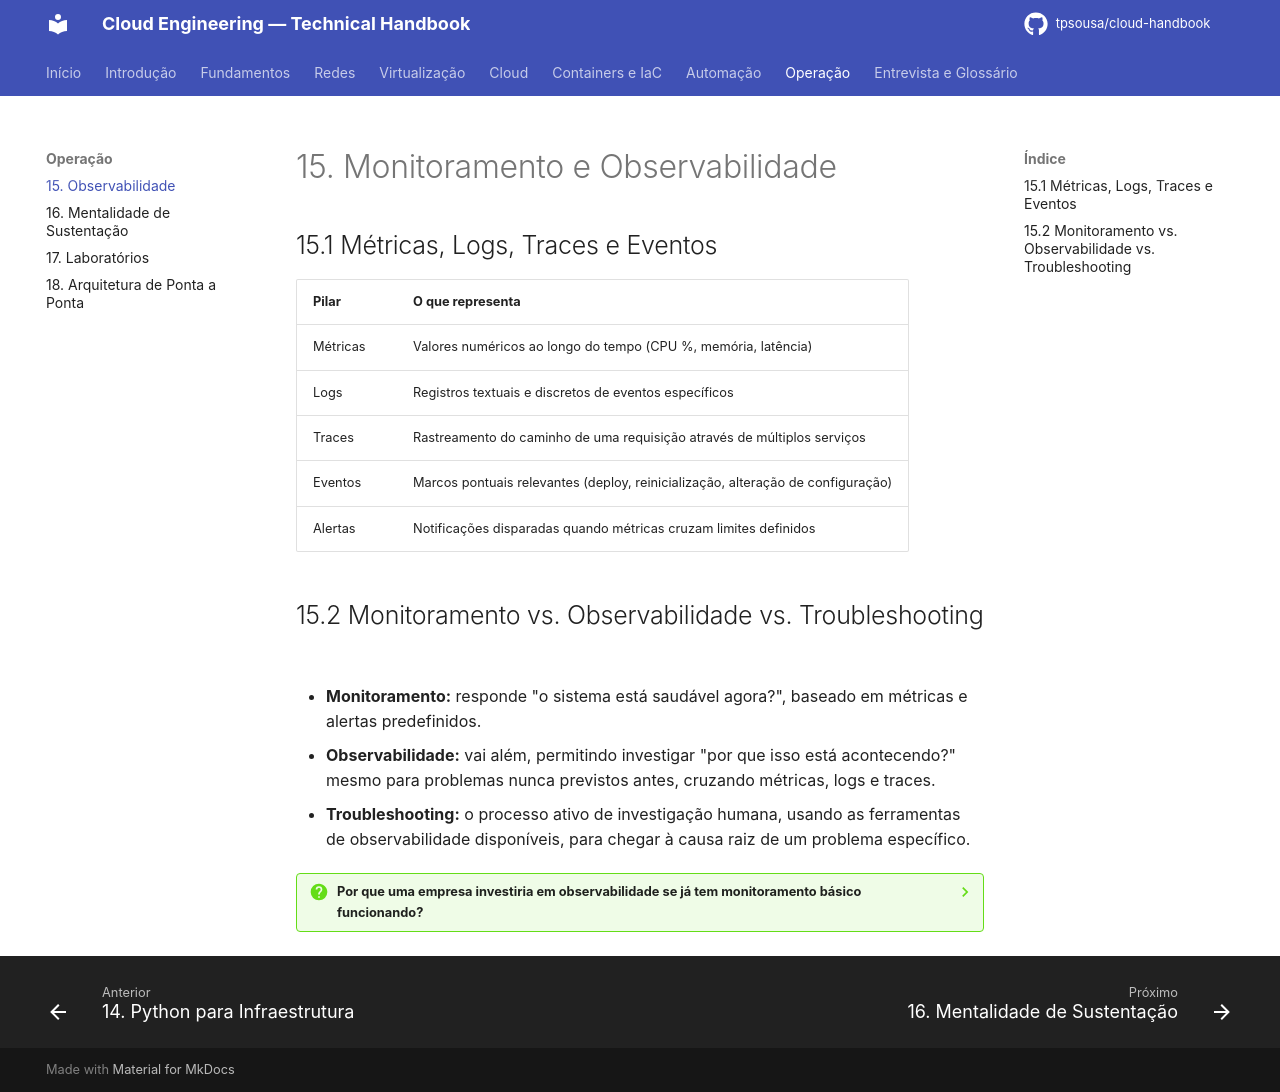

repository: tpsousa/cloud-handbook · page: 15-observabilidade/index.html · generator: mkdocs

# 15. Monitoramento e Observabilidade

## 15.1 Métricas, Logs, Traces e Eventos

| Pilar | O que representa |
|---|---|
| Métricas | Valores numéricos ao longo do tempo (CPU %, memória, latência) |
| Logs | Registros textuais e discretos de eventos específicos |
| Traces | Rastreamento do caminho de uma requisição através de múltiplos serviços |
| Eventos | Marcos pontuais relevantes (deploy, reinicialização, alteração de configuração) |
| Alertas | Notificações disparadas quando métricas cruzam limites definidos |

## 15.2 Monitoramento vs. Observabilidade vs. Troubleshooting

- **Monitoramento:** responde "o sistema está saudável agora?", baseado em métricas e alertas predefinidos.
- **Observabilidade:** vai além, permitindo investigar "por que isso está acontecendo?" mesmo para problemas nunca previstos antes, cruzando métricas, logs e traces.
- **Troubleshooting:** o processo ativo de investigação humana, usando as ferramentas de observabilidade disponíveis, para chegar à causa raiz de um problema específico.

??? question "Por que uma empresa investiria em observabilidade se já tem monitoramento básico funcionando?"

    Porque monitoramento só avisa sobre problemas previstos previamente (ex: "CPU acima de 90%"). Observabilidade permite investigar problemas nunca antes vistos, correlacionando múltiplas fontes de dado, algo essencial à medida que sistemas crescem em complexidade e falhas deixam de ser sempre óbvias.
